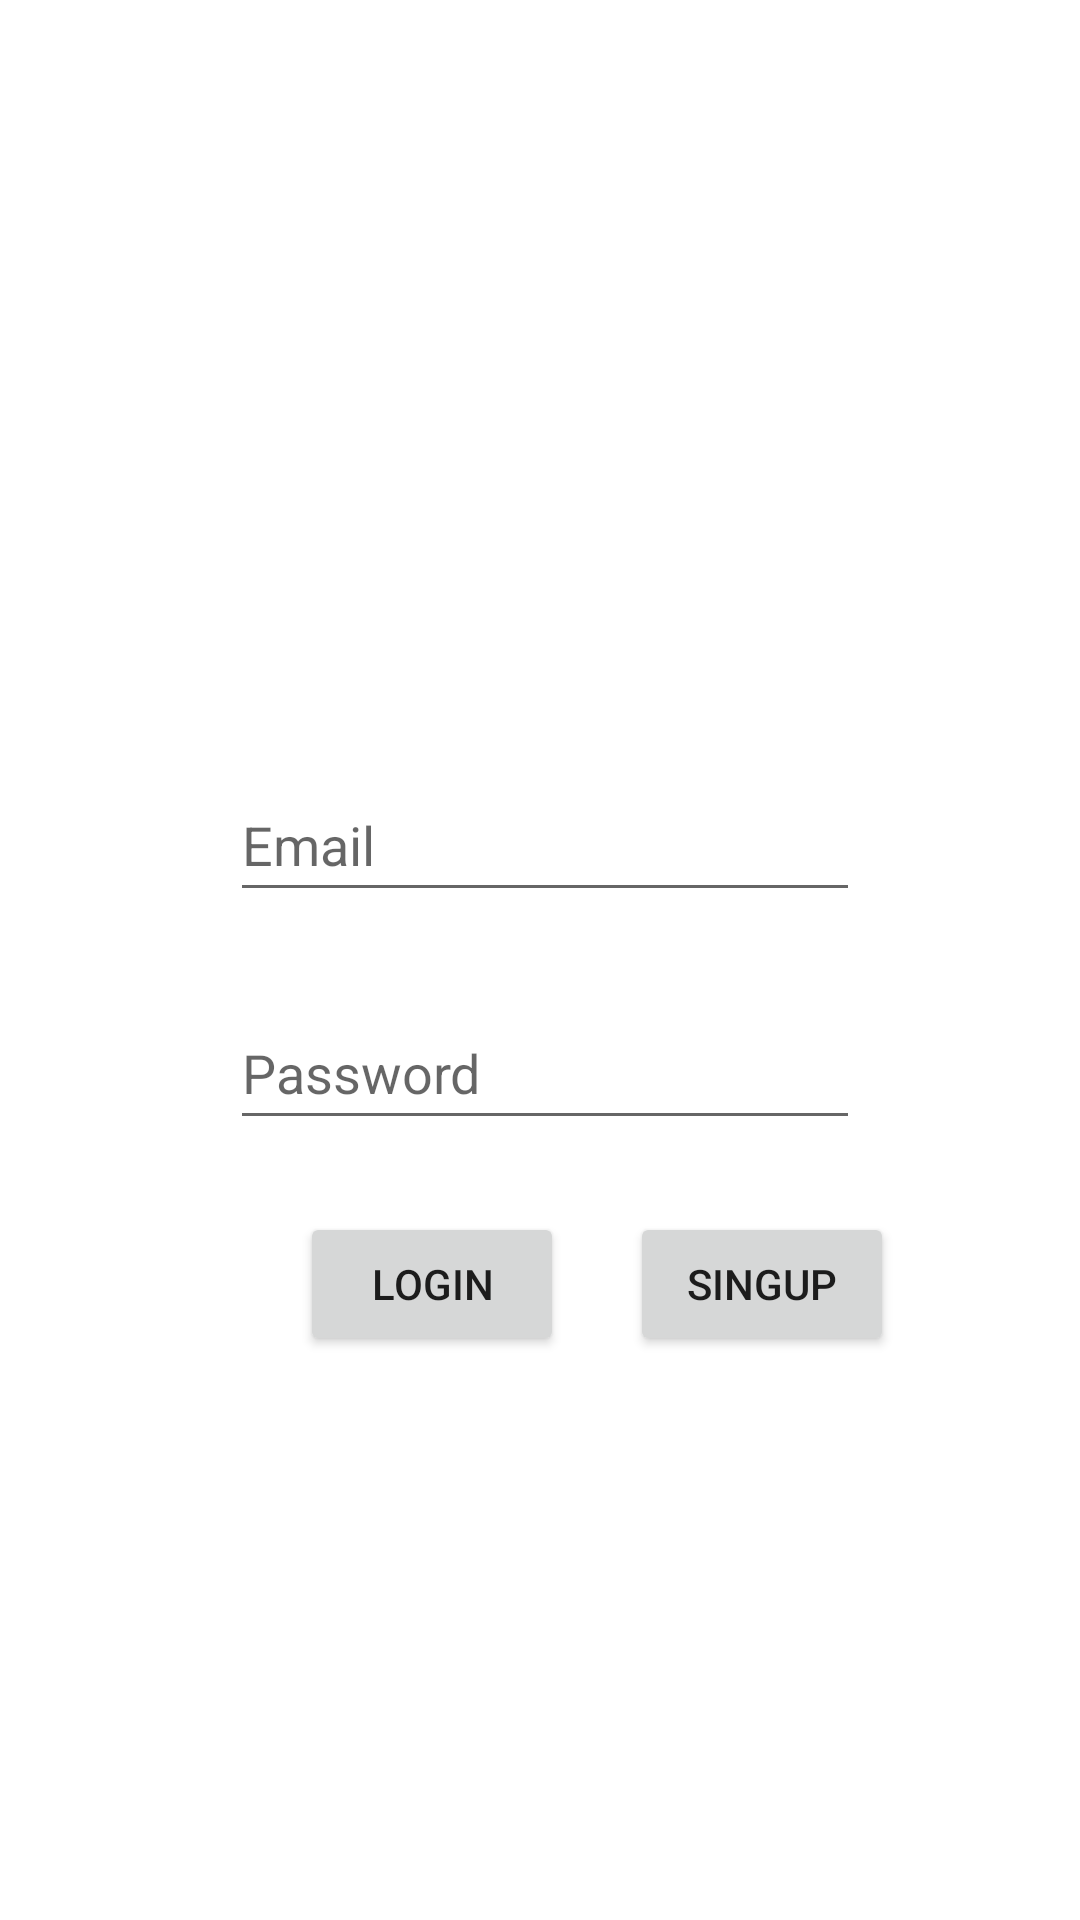

Layout XML and referenced resources for this Android screen:
<!-- AndroidManifest.xml: application theme Theme.ShoeStoreProject -->
<!-- res/layout/fragment_login.xml -->
<?xml version="1.0" encoding="utf-8"?>
<layout xmlns:tools="http://schemas.android.com/tools"
    xmlns:android="http://schemas.android.com/apk/res/android"
    xmlns:app="http://schemas.android.com/apk/res-auto">


    <androidx.constraintlayout.widget.ConstraintLayout
    android:layout_width="match_parent"
    android:layout_height="match_parent"
    tools:context=".login.LoginFragment"
    >

    <EditText
        android:id="@+id/emailTextView"
        android:layout_width="wrap_content"
        android:layout_height="wrap_content"
        android:layout_marginTop="256dp"
        android:autofillHints=""
        android:ems="10"
        android:hint="@string/email"
        android:inputType="textEmailAddress"
        android:minHeight="48dp"
        app:layout_constraintEnd_toEndOf="parent"
        app:layout_constraintHorizontal_bias="0.512"
        app:layout_constraintStart_toStartOf="parent"
        app:layout_constraintTop_toTopOf="parent" />

    <EditText
        android:id="@+id/passwordTextView"
        android:layout_width="wrap_content"
        android:layout_height="wrap_content"
        android:layout_marginTop="28dp"
        android:autofillHints=""
        android:ems="10"
        android:hint="@string/password"
        android:inputType="textPassword"
        android:minHeight="48dp"
        app:layout_constraintEnd_toEndOf="@+id/emailTextView"
        app:layout_constraintHorizontal_bias="0.0"
        app:layout_constraintStart_toStartOf="@+id/emailTextView"
        app:layout_constraintTop_toBottomOf="@+id/emailTextView"
        tools:ignore="TextContrastCheck" />

    <Button
        android:id="@+id/loginButton"
        android:layout_width="wrap_content"
        android:layout_height="wrap_content"
        android:layout_marginStart="100dp"
        android:layout_marginTop="24dp"
        android:text="@string/login"
        android:contentDescription="@string/sign_in_button_to_move_to_welcome_screen"
        app:layout_constraintStart_toStartOf="parent"
        app:layout_constraintTop_toBottomOf="@+id/passwordTextView" />

        <Button
            android:id="@+id/singupButton"
            android:layout_width="wrap_content"
            android:layout_height="wrap_content"
            android:text="@string/singup"
            app:layout_constraintEnd_toEndOf="parent"
            app:layout_constraintHorizontal_bias="0.263"
            app:layout_constraintStart_toEndOf="@+id/loginButton"
            app:layout_constraintTop_toTopOf="@+id/loginButton"
            android:contentDescription="@string/sign_up_button_to_move_to_welcome_screen"/>
    </androidx.constraintlayout.widget.ConstraintLayout>

</layout>
<!-- resources referenced by this layout -->
<resources>
  <string name="email">Email</string>
  <string name="login">Login</string>
  <string name="password">Password</string>
  <string name="singup">Singup</string>
  <style name="Theme.ShoeStoreProject" parent="Theme.MaterialComponents.DayNight.DarkActionBar">
          
          <item name="colorPrimary">@color/purple_500</item>
          <item name="colorPrimaryVariant">@color/purple_700</item>
          <item name="colorOnPrimary">@color/white</item>
          
          <item name="colorSecondary">@color/teal_200</item>
          <item name="colorSecondaryVariant">@color/teal_700</item>
          <item name="colorOnSecondary">@color/black</item>
          
          <item name="android:statusBarColor" tools:targetApi="l">?attr/colorPrimaryVariant</item>
          
      </style>
  <!-- not gathered from this repository: default colours our renderer supplied (Android Studio template values) -->
  <color name="purple_500">#FF6200EE</color>
  <color name="purple_700">#FF3700B3</color>
  <color name="teal_200">#FF03DAC5</color>
  <color name="teal_700">#FF018786</color>
  <color name="black">#FF000000</color>
  <color name="white">#FFFFFFFF</color>
</resources>
